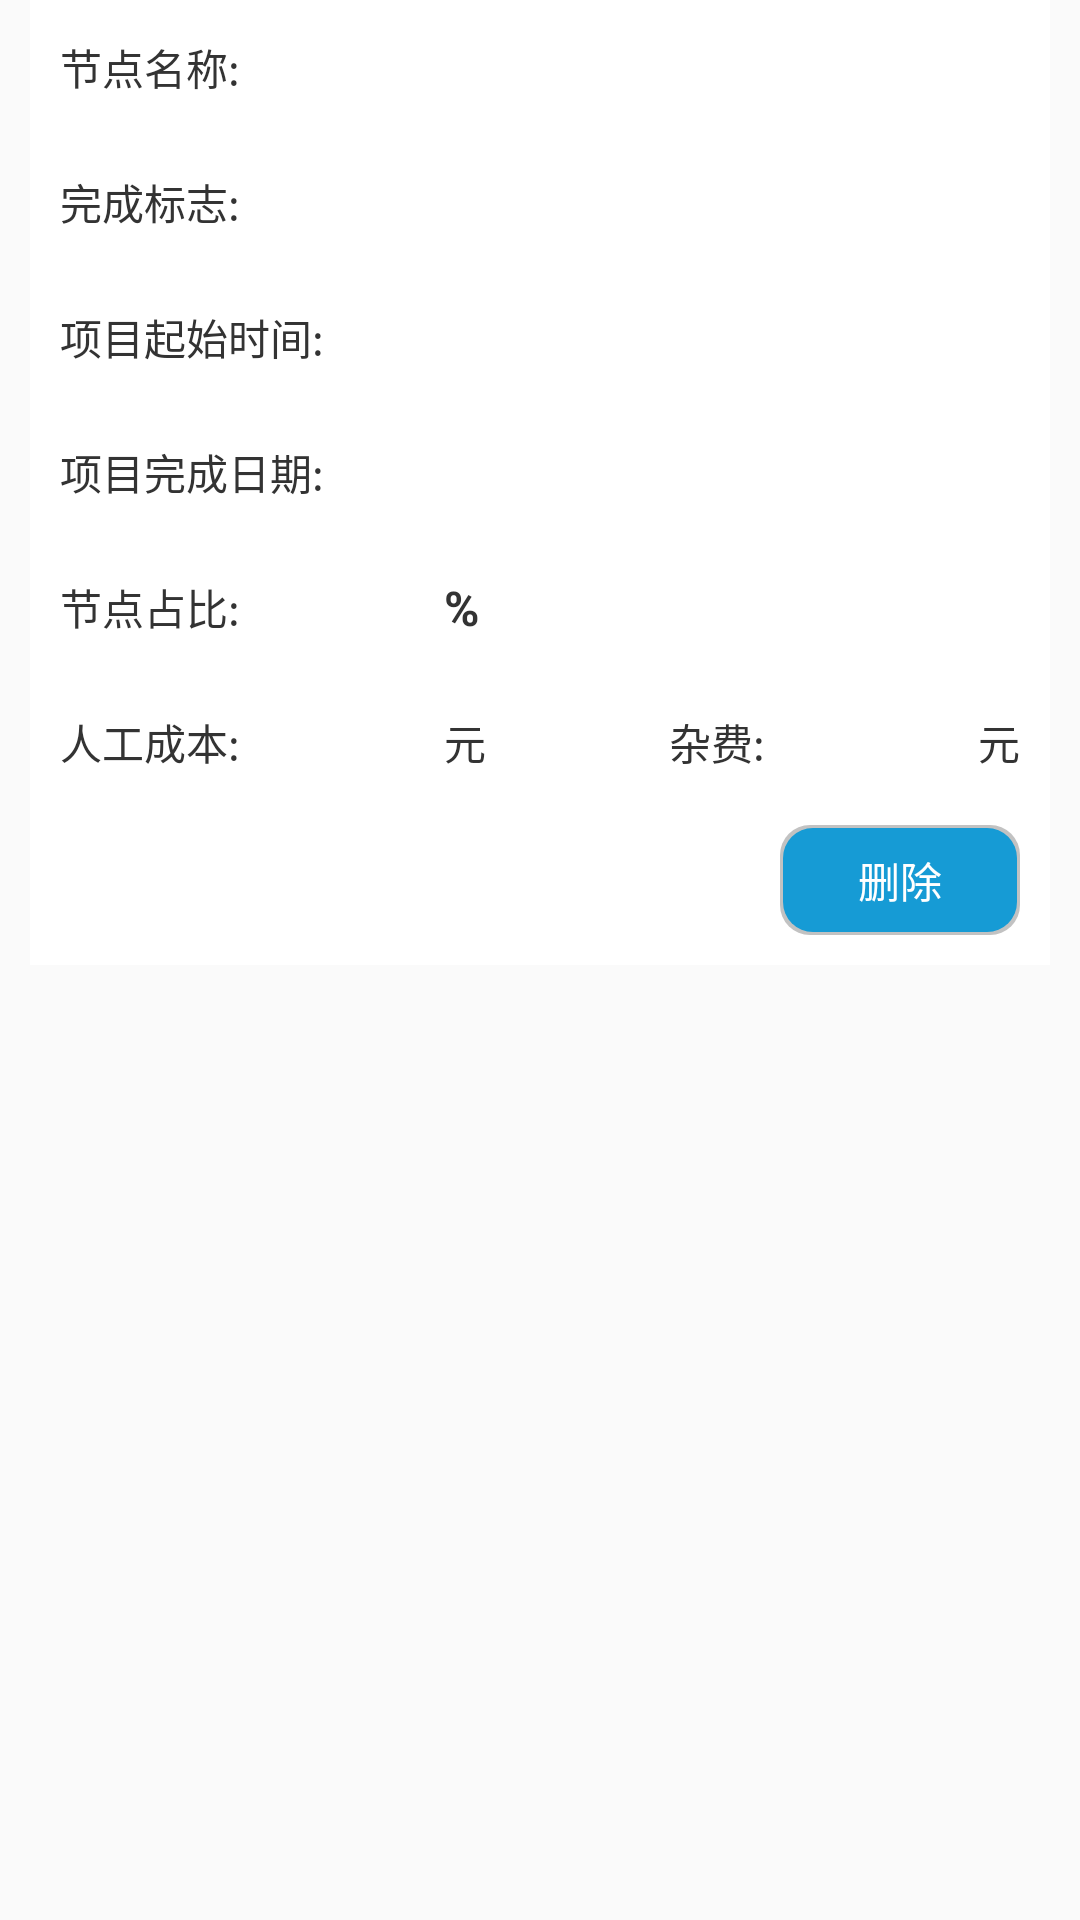

This screen was rendered from an Android layout file. Write that file and the resources it references.
<!-- AndroidManifest.xml: application theme AppTheme -->
<!-- res/layout/panellist_layout.xml -->
<?xml version="1.0" encoding="utf-8"?>
<RelativeLayout xmlns:android="http://schemas.android.com/apk/res/android"
    android:layout_width="match_parent"
    android:layout_height="wrap_content"
    android:layout_marginTop="5dp">

    <RelativeLayout
        android:layout_width="match_parent"
        android:layout_height="wrap_content"
        android:layout_marginLeft="10dp"
        android:layout_marginRight="10dp"
        android:background="@color/white">

        <RelativeLayout android:id="@+id/rela1"
            android:layout_width="match_parent"
            android:layout_height="35dp"
            android:layout_marginLeft="10dp"
            android:layout_marginRight="10dp"
            android:layout_marginTop="5dp">

            <TextView android:id="@+id/panelname_tv"
                android:layout_width="wrap_content"
                android:layout_height="wrap_content"
                android:text="@string/panelname"
                android:textColor="@color/text_color"
                android:layout_centerVertical="true"
                android:textSize="@dimen/normal_textsize"/>

            <TextView android:id="@+id/panelname_et"
                android:layout_width="match_parent"
                android:layout_height="wrap_content"
                android:layout_centerVertical="true"
                android:layout_marginLeft="5dp"
                android:focusable="false"
                android:textColor="@color/text_color"
                android:textSize="@dimen/normal_textsize"
                android:layout_toRightOf="@+id/panelname_tv"/>

        </RelativeLayout>

        <RelativeLayout android:id="@+id/rela2"
            android:layout_width="match_parent"
            android:layout_height="35dp"
            android:layout_below="@+id/rela1"
            android:layout_marginLeft="10dp"
            android:layout_marginRight="10dp"
            android:layout_marginTop="10dp">

            <TextView android:id="@+id/finishsign_tv"
                android:layout_width="wrap_content"
                android:layout_height="wrap_content"
                android:text="完成标志:"
                android:textColor="@color/text_color"
                android:layout_centerVertical="true"
                android:textSize="@dimen/normal_textsize"/>

            <TextView android:id="@+id/finishsign_et"
                android:layout_width="match_parent"
                android:layout_height="wrap_content"
                android:layout_centerVertical="true"
                android:layout_marginLeft="5dp"
                android:focusable="false"
                android:textColor="@color/text_color"
                android:textSize="@dimen/normal_textsize"
                android:layout_toRightOf="@+id/finishsign_tv"/>

        </RelativeLayout>

        <RelativeLayout android:id="@+id/relan"
            android:layout_width="match_parent"
            android:layout_height="35dp"
            android:layout_marginLeft="10dp"
            android:layout_marginRight="10dp"
            android:layout_below="@+id/rela2"
            android:layout_marginTop="10dp">

            <TextView android:id="@+id/panelstarttime_tv"
                android:layout_width="wrap_content"
                android:layout_height="wrap_content"
                android:text="@string/starttime"
                android:textColor="@color/text_color"
                android:layout_centerVertical="true"
                android:textSize="@dimen/normal_textsize"/>

            <TextView android:id="@+id/panelstarttime_et"
                android:layout_width="match_parent"
                android:layout_height="wrap_content"
                android:layout_centerVertical="true"
                android:layout_marginLeft="5dp"
                android:focusable="false"
                android:textColor="@color/text_color"
                android:textSize="@dimen/normal_textsize"
                android:layout_toRightOf="@+id/panelstarttime_tv"/>
        </RelativeLayout>


        <RelativeLayout android:id="@+id/rela3"
            android:layout_width="match_parent"
            android:layout_height="35dp"
            android:layout_marginLeft="10dp"
            android:layout_marginRight="10dp"
            android:layout_below="@+id/relan"
            android:layout_marginTop="10dp">

            <TextView android:id="@+id/endtime_tv"
                android:layout_width="wrap_content"
                android:layout_height="wrap_content"
                android:text="@string/finishdate"
                android:textColor="@color/text_color"
                android:layout_centerVertical="true"
                android:textSize="@dimen/normal_textsize"/>

            <TextView android:id="@+id/endtime_et"
                android:layout_width="match_parent"
                android:layout_height="wrap_content"
                android:layout_centerVertical="true"
                android:layout_marginLeft="5dp"
                android:focusable="false"
                android:textColor="@color/text_color"
                android:textSize="@dimen/normal_textsize"
                android:layout_toRightOf="@+id/endtime_tv"/>
        </RelativeLayout>


        <RelativeLayout android:id="@+id/rela4"
            android:layout_width="match_parent"
            android:layout_height="35dp"
            android:layout_below="@id/rela3"
            android:layout_marginLeft="10dp"
            android:layout_marginRight="10dp"
            android:layout_marginTop="10dp">

            <TextView android:id="@+id/pancelper_tv"
                android:layout_width="wrap_content"
                android:layout_height="wrap_content"
                android:text="@string/panerper"
                android:textColor="@color/text_color"
                android:layout_centerVertical="true"
                android:textSize="@dimen/normal_textsize"/>

            <TextView
                android:id="@+id/pancelper_et"
                android:layout_width="60dp"
                android:layout_height="wrap_content"
                android:layout_centerVertical="true"
                android:layout_marginLeft="5dp"
                android:layout_toRightOf="@+id/pancelper_tv"
                android:focusable="false"
                android:textColor="@color/text_color"
                android:textSize="@dimen/normal_textsize" />

            <TextView android:id="@+id/pancelper_tv2"
                android:layout_width="wrap_content"
                android:layout_height="wrap_content"
                android:layout_toRightOf="@+id/pancelper_et"
                android:text="%"
                android:layout_marginLeft="3dp"
                android:textStyle="bold"
                android:textColor="@color/text_color"
                android:layout_centerVertical="true"
                android:textSize="@dimen/large_textsize"/>

        </RelativeLayout>

        <RelativeLayout android:id="@+id/rela5"
            android:layout_width="match_parent"
            android:layout_height="35dp"
            android:layout_below="@id/rela4"
            android:layout_marginLeft="10dp"
            android:layout_marginRight="10dp"
            android:layout_marginTop="10dp">

            <TextView android:id="@+id/peoplecost_tv"
                android:layout_width="wrap_content"
                android:layout_height="wrap_content"
                android:text="@string/proplecost"
                android:textColor="@color/text_color"
                android:layout_centerVertical="true"
                android:textSize="@dimen/normal_textsize"/>

            <TextView
                android:id="@+id/peoplecost_et"
                android:layout_width="60dp"
                android:layout_height="wrap_content"
                android:layout_centerVertical="true"
                android:layout_marginLeft="5dp"
                android:layout_toRightOf="@+id/peoplecost_tv"
                android:focusable="false"
                android:textColor="@color/text_color"
                android:textSize="@dimen/normal_textsize" />

            <TextView android:id="@+id/peoplecost_tv2"
                android:layout_width="wrap_content"
                android:layout_height="wrap_content"
                android:layout_toRightOf="@+id/peoplecost_et"
                android:text="@string/yuan"
                android:layout_marginLeft="3dp"
                android:textColor="@color/text_color"
                android:layout_centerVertical="true"
                android:textSize="@dimen/normal_textsize"/>


            <TextView android:id="@+id/extras_tv2"
                android:layout_width="wrap_content"
                android:layout_height="wrap_content"
                android:text="@string/yuan"
                android:layout_marginLeft="3dp"
                android:textColor="@color/text_color"
                android:layout_centerVertical="true"
                android:layout_alignParentRight="true"
                android:textSize="@dimen/normal_textsize"/>

            <TextView
                android:id="@+id/extras_et"
                android:layout_width="60dp"
                android:layout_height="wrap_content"
                android:layout_centerVertical="true"
                android:layout_marginRight="3dp"
                android:layout_toLeftOf="@+id/extras_tv2"
                android:focusable="false"
                android:textColor="@color/text_color"
                android:textSize="@dimen/normal_textsize" />


            <TextView android:id="@+id/extras_tv"
                android:layout_width="wrap_content"
                android:layout_height="wrap_content"
                android:text="@string/extras"
                android:textColor="@color/text_color"
                android:layout_centerVertical="true"
                android:layout_toLeftOf="@+id/extras_et"
                android:layout_marginRight="5dp"
                android:textSize="@dimen/normal_textsize"/>

        </RelativeLayout>

        <TextView android:id="@+id/delete_bt"
            android:layout_width="80dp"
            android:layout_height="wrap_content"
            android:layout_alignParentRight="true"
            android:background="@drawable/jq_button"
            android:layout_below="@+id/rela5"
            android:layout_margin="10dp"
            android:text="@string/delete"
            android:gravity="center"
            android:textColor="@color/white"
            android:textSize="@dimen/normal_textsize"/>

    </RelativeLayout>

</RelativeLayout>
<!-- resources referenced by this layout -->
<resources>
  <color name="text_color">#333333</color>
  <color name="white">#FFFFFF</color>
  <dimen name="large_textsize">16dp</dimen>
  <dimen name="normal_textsize">14dp</dimen>
  <!-- drawable jq_button (drawable) -->
  <?xml version="1.0" encoding="UTF-8"?>
  <layer-list xmlns:android="http://schemas.android.com/apk/res/android">
      <item>
      <shape>
          <solid android:color="@color/bk_color" />
  
          <corners android:radius="10dip" />
      </shape>
  
  
  </item>
      
      <item android:bottom="1dp"
          android:top="1dp"
          android:right="1dp"
          android:left="1dp">
  
          <shape>
              <solid android:color="@color/theme_color" />
              <corners android:radius="10dip" />
  
              <padding android:bottom="8dp"
                  android:left="5dp"
                  android:right="5dp"
                  android:top="8dp" />
          </shape>
      </item>
  </layer-list>
  <string name="delete">删除</string>
  <string name="extras">杂费:</string>
  <string name="finishdate">项目完成日期:</string>
  <string name="panelname">节点名称:</string>
  <string name="panerper">节点占比:</string>
  <string name="proplecost">人工成本:</string>
  <string name="starttime">项目起始时间:</string>
  <string name="yuan">元</string>
  <style name="AppTheme" parent="Theme.AppCompat.Light.NoActionBar">
          
          <item name="colorPrimary">@color/colorPrimary</item>
          <item name="colorPrimaryDark">@color/colorPrimaryDark</item>
          <item name="colorAccent">@color/colorAccent</item>
      </style>
  <color name="bk_color">#C2C2C2</color>
  <color name="theme_color">#169BD5</color>
  <color name="colorPrimary">#3F51B5</color>
  <color name="colorPrimaryDark">#303F9F</color>
  <color name="colorAccent">#FF4081</color>
</resources>
